Run: headless pygame with SDL's dummy video driver; simulated clock (each Clock.tick advances the game by its frame time, no real sleeping); random seed 0; keys injected as events and as key.get_pressed() state; mouse plan: one left click at the window centre at the start of phase 2, then a move to the lower-right quarter at the start of phase 3.
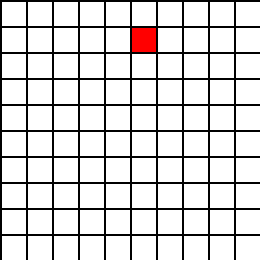
Frame 1 of 4 · flips 1–60 · no input
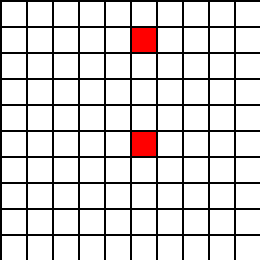
Frame 2 of 4 · flips 61–180 · clicked the window centre · tapped SPACE, RETURN · held RIGHT (→), D
Frame 3 of 4 · flips 181–300 · moved the mouse to the lower-right quarter · held DOWN (↓), S · screen unchanged from frame 2, image omitted
Frame 4 of 4 · flips 301–420 · held LEFT (←), A, UP (↑), W · screen unchanged from frame 3, image omitted

The pygame program that drew these frames:

import pygame

black = (0, 0, 0)
grey = (50, 50, 50)
white = (255, 255, 255)
red = (255, 0, 0)
green = (0, 255, 0)
blue = (0, 0, 255)
brown = (150, 75, 0)
COLORS = (white, red, green, blue, black, grey, brown)

WIDTH = 24
HEIGHT = 24
MARGIN = 2
grid = []
for row in range(10):
    grid.append([])
    for _ in range(10):
        grid[row].append(0) 
grid[1][5] = 1
pygame.init()
window_size = [260, 260]
scr = pygame.display.set_mode(window_size)
pygame.display.set_caption("Grid")
done = False
clock = pygame.time.Clock()
while not done:
    for event in pygame.event.get(): 
        if event.type == pygame.QUIT: 
            done = True 
        elif event.type == pygame.MOUSEBUTTONDOWN:
            pos = pygame.mouse.get_pos()
            column = pos[0] // (WIDTH + MARGIN)
            row = pos[1] // (HEIGHT + MARGIN)
            grid[row][column] = (grid[row][column] + 1) % 7
            print("Click ", pos, "Grid coordinates: ", row, column)
    scr.fill(black)
    for row in range(10):
        for column in range(10):
            color = COLORS[grid[row][column]]
            pygame.draw.rect(scr,
                             color,
                             [(MARGIN + WIDTH) * column + MARGIN,
                              (MARGIN + HEIGHT) * row + MARGIN,
                              WIDTH,
                              HEIGHT])
    clock.tick(50)
    pygame.display.flip()
pygame.quit()
